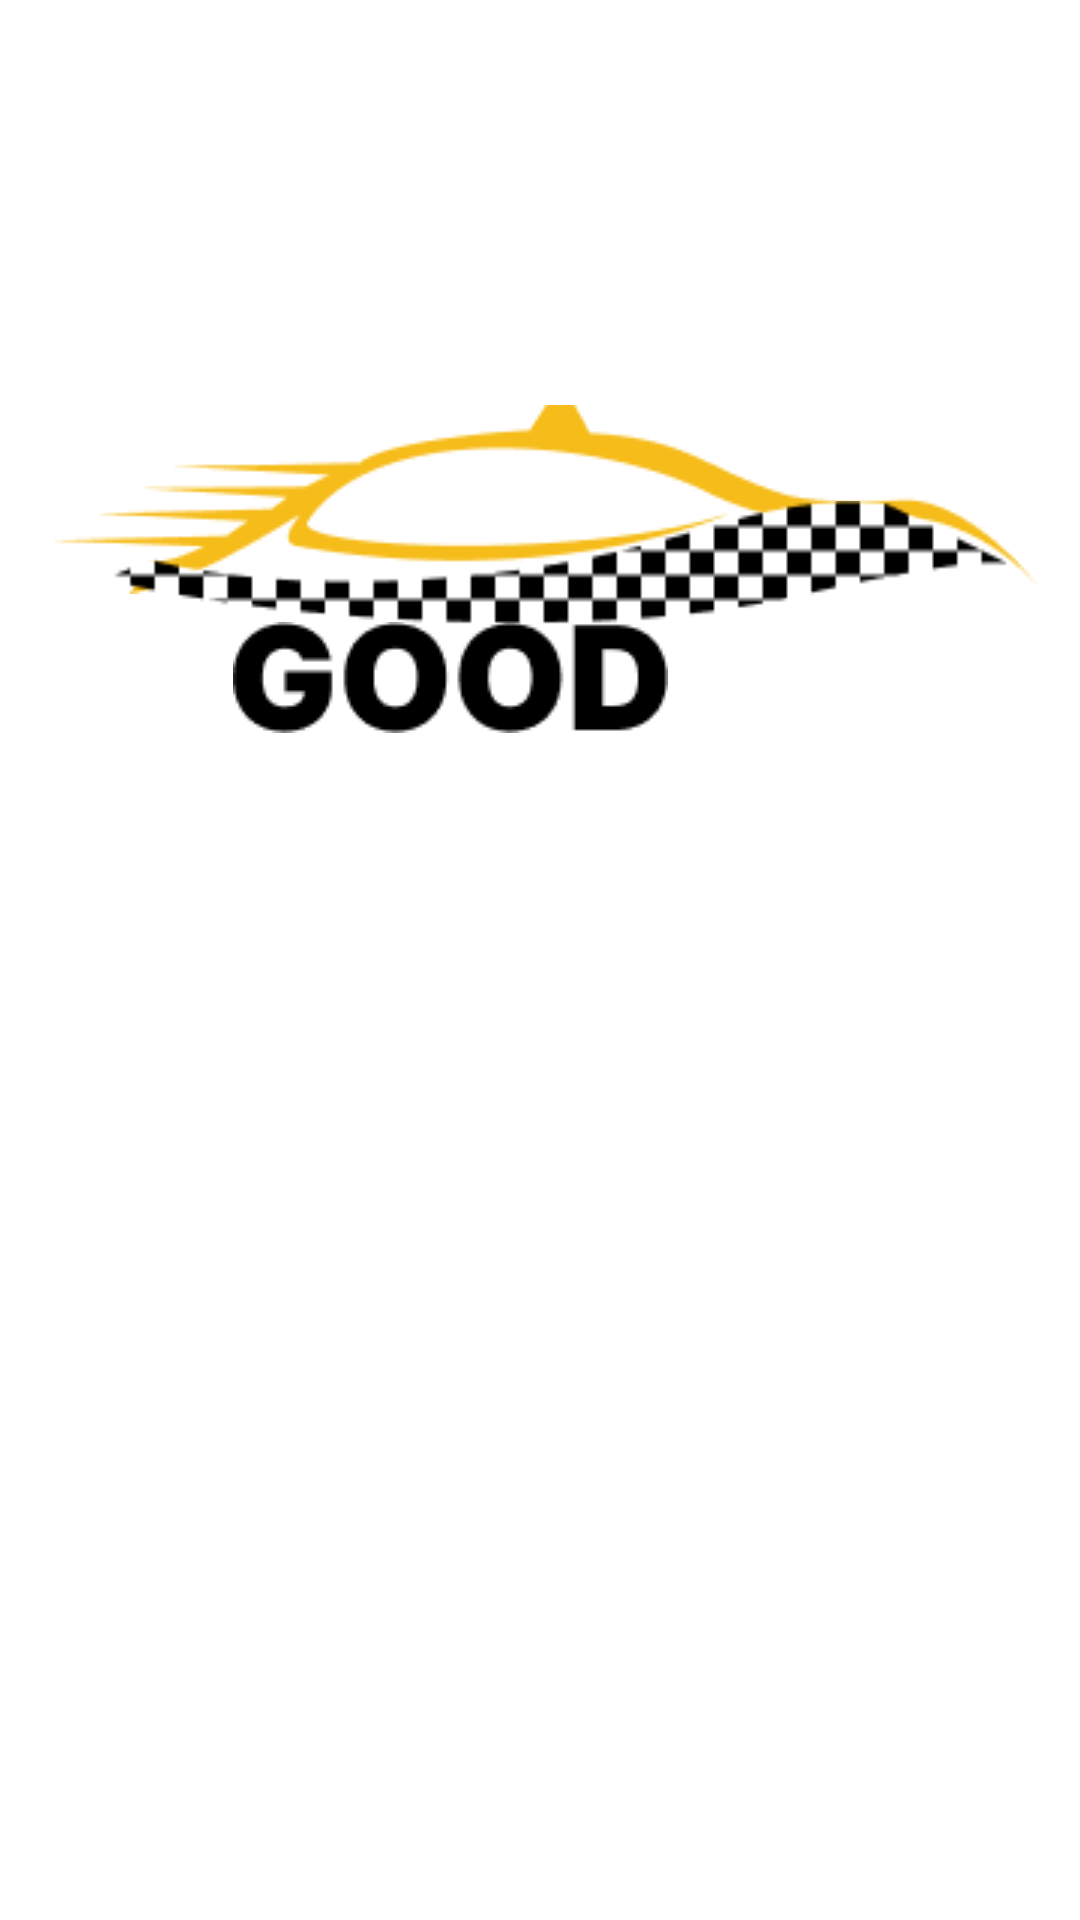

Produce the Android XML layout that renders to this screen, including the resource entries it uses.
<!-- AndroidManifest.xml: application theme Theme.GoodTaxiVelikanova_pr_315 -->
<!-- res/layout/activity_sign_up.xml -->
<?xml version="1.0" encoding="utf-8"?>
<androidx.constraintlayout.widget.ConstraintLayout xmlns:android="http://schemas.android.com/apk/res/android"
    xmlns:app="http://schemas.android.com/apk/res-auto"
    xmlns:tools="http://schemas.android.com/tools"
    android:layout_width="match_parent"
    android:layout_height="match_parent"
    tools:context=".Sign_up">

    <ImageView
        android:id="@+id/imageView"
        android:layout_width="684dp"
        android:layout_height="1093dp"
        app:layout_constraintBottom_toBottomOf="parent"
        app:layout_constraintEnd_toEndOf="parent"
        app:layout_constraintStart_toStartOf="parent"
        app:layout_constraintTop_toTopOf="parent"
        app:layout_constraintVertical_bias="0.325"
        app:srcCompat="@drawable/city_1" />

    <ImageView
        android:id="@+id/imageView18"
        android:layout_width="wrap_content"
        android:layout_height="wrap_content"
        app:layout_constraintBottom_toTopOf="@+id/imageView"
        app:layout_constraintEnd_toEndOf="parent"
        app:layout_constraintStart_toStartOf="parent"
        app:layout_constraintTop_toTopOf="parent"
        app:srcCompat="@drawable/rectangle_8" />

    <ImageView
        android:id="@+id/imageView6"
        android:layout_width="wrap_content"
        android:layout_height="wrap_content"
        app:layout_constraintBottom_toBottomOf="parent"
        app:layout_constraintEnd_toEndOf="parent"
        app:layout_constraintStart_toStartOf="parent"
        app:layout_constraintTop_toTopOf="parent"
        app:srcCompat="@drawable/rectangle_2" />

    <ImageView
        android:id="@+id/imageView9"
        android:layout_width="wrap_content"
        android:layout_height="wrap_content"
        app:layout_constraintBottom_toBottomOf="parent"
        app:layout_constraintEnd_toEndOf="parent"
        app:layout_constraintHorizontal_bias="0.559"
        app:layout_constraintStart_toStartOf="parent"
        app:layout_constraintTop_toTopOf="parent"
        app:layout_constraintVertical_bias="0.234"
        app:srcCompat="@drawable/vector_1" />

    <ImageView
        android:id="@+id/imageView12"
        android:layout_width="303dp"
        android:layout_height="64dp"
        app:layout_constraintBottom_toBottomOf="parent"
        app:layout_constraintEnd_toEndOf="parent"
        app:layout_constraintHorizontal_bias="0.621"
        app:layout_constraintStart_toStartOf="parent"
        app:layout_constraintTop_toTopOf="parent"
        app:layout_constraintVertical_bias="0.27"
        app:srcCompat="@drawable/rectangle_6" />

    <ImageView
        android:id="@+id/imageView15"
        android:layout_width="wrap_content"
        android:layout_height="wrap_content"
        app:layout_constraintBottom_toBottomOf="parent"
        app:layout_constraintEnd_toEndOf="parent"
        app:layout_constraintStart_toStartOf="parent"
        app:layout_constraintTop_toTopOf="parent"
        app:layout_constraintVertical_bias="0.577"
        app:srcCompat="@drawable/rectangle_2" />

    <ImageView
        android:id="@+id/imageView16"
        android:layout_width="wrap_content"
        android:layout_height="wrap_content"
        app:layout_constraintBottom_toBottomOf="parent"
        app:layout_constraintEnd_toEndOf="parent"
        app:layout_constraintStart_toStartOf="parent"
        app:layout_constraintTop_toTopOf="parent"
        app:layout_constraintVertical_bias="0.651"
        app:srcCompat="@drawable/rectangle_2" />

    <ImageView
        android:id="@+id/imageView17"
        android:layout_width="wrap_content"
        android:layout_height="wrap_content"
        app:layout_constraintBottom_toBottomOf="parent"
        app:layout_constraintEnd_toEndOf="parent"
        app:layout_constraintHorizontal_bias="0.361"
        app:layout_constraintStart_toStartOf="parent"
        app:layout_constraintTop_toTopOf="parent"
        app:layout_constraintVertical_bias="0.344"
        app:srcCompat="@drawable/good" />

</androidx.constraintlayout.widget.ConstraintLayout>
<!-- resources referenced by this layout -->
<resources>
  <!-- drawable good: png bitmap (drawable, 1415 bytes) -->
  <!-- drawable rectangle_2: png bitmap (drawable, 512 bytes) -->
  <!-- drawable rectangle_6: png bitmap (drawable, 1587 bytes) -->
  <!-- drawable vector_1: png bitmap (drawable, 3308 bytes) -->
  <style name="Theme.GoodTaxiVelikanova_pr_315" parent="Theme.MaterialComponents.DayNight.DarkActionBar">
          
          <item name="colorPrimary">@color/purple_500</item>
          <item name="colorPrimaryVariant">@color/purple_700</item>
          <item name="colorOnPrimary">@color/white</item>
          
          <item name="colorSecondary">@color/teal_200</item>
          <item name="colorSecondaryVariant">@color/teal_700</item>
          <item name="colorOnSecondary">@color/black</item>
          
          <item name="android:statusBarColor" tools:targetApi="l">?attr/colorPrimaryVariant</item>
          
      </style>
  <!-- not gathered from this repository: default colours our renderer supplied (Android Studio template values) -->
  <color name="purple_500">#FF6200EE</color>
  <color name="purple_700">#FF3700B3</color>
  <color name="teal_200">#FF03DAC5</color>
  <color name="teal_700">#FF018786</color>
  <color name="black">#FF000000</color>
  <color name="white">#FFFFFFFF</color>
</resources>
